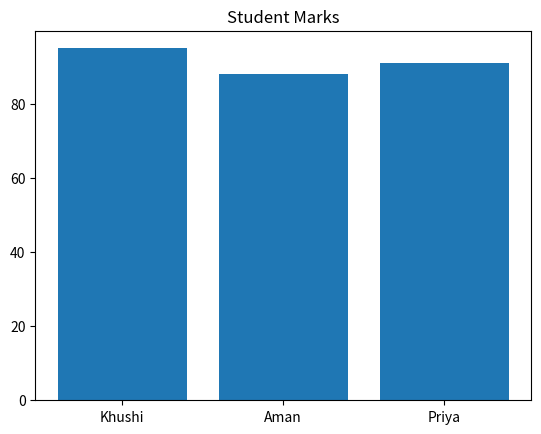

This chart was generated by the following Python code:
import matplotlib.pyplot as plt

students = ["Khushi", "Aman", "Priya"]
marks = [95, 88, 91]

plt.bar(students, marks)

plt.title("Student Marks")

plt.savefig("marks_chart.png")

plt.show()
